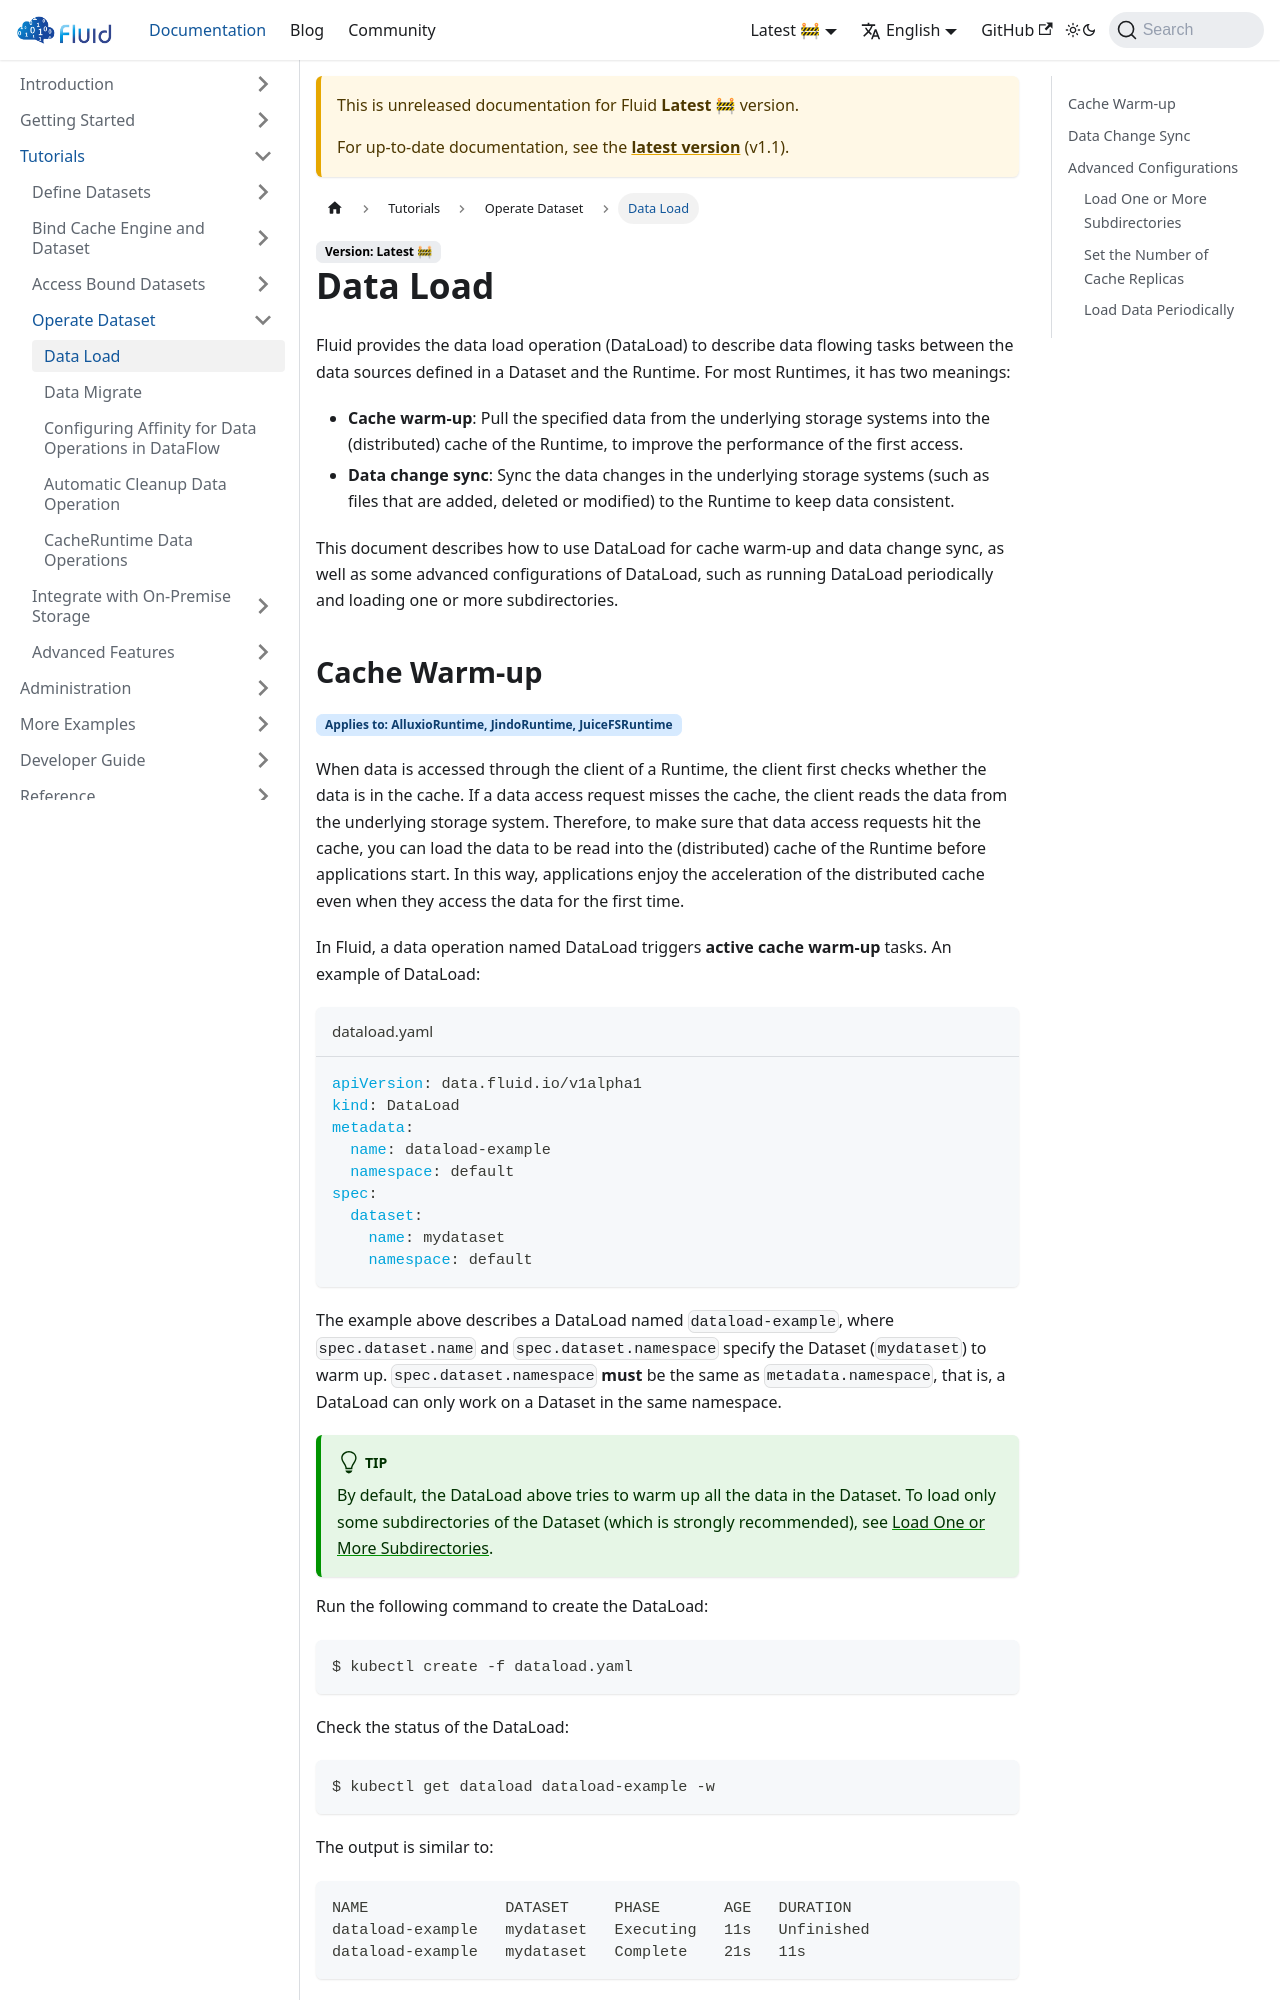

repository: fluid-cloudnative/fluid-cloudnative.github.io · page: docs/next/tutorials/operate-datasets/data-load.html · generator: docusaurus

---
sidebar_label: Data Load
sidebar_position: 1
---

# Data Load

Fluid provides the data load operation (DataLoad) to describe data flowing tasks between the data sources defined in a Dataset and the Runtime. For most Runtimes, it has two meanings:

- **Cache warm-up**: Pull the specified data from the underlying storage systems into the (distributed) cache of the Runtime, to improve the performance of the first access.
- **Data change sync**: Sync the data changes in the underlying storage systems (such as files that are added, deleted or modified) to the Runtime to keep data consistent.

This document describes how to use DataLoad for cache warm-up and data change sync, as well as some advanced configurations of DataLoad, such as running DataLoad periodically and loading one or more subdirectories.
